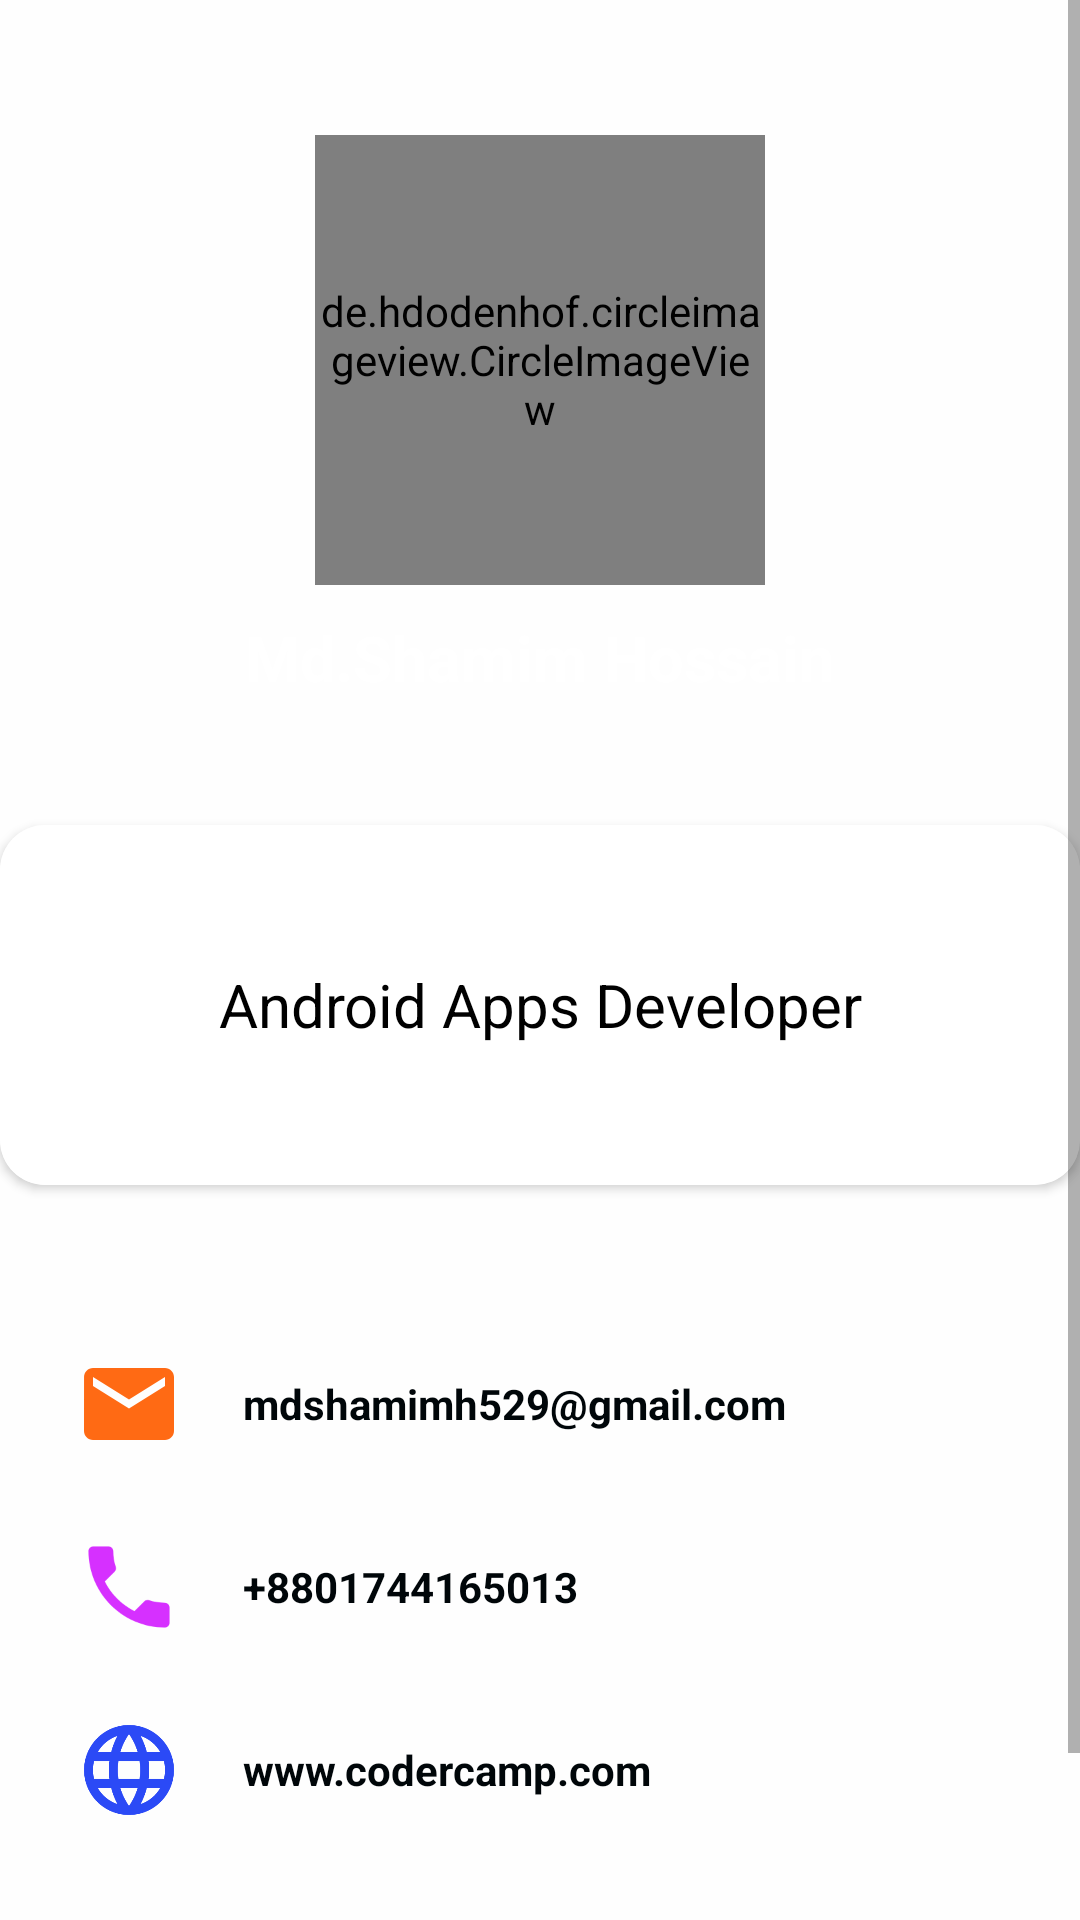

Android layout source for this screen:
<!-- AndroidManifest.xml: application theme AppTheme -->
<!-- res/layout/activity_profile.xml -->
<?xml version="1.0" encoding="utf-8"?>
<ScrollView xmlns:android="http://schemas.android.com/apk/res/android"
    xmlns:app="http://schemas.android.com/apk/res-auto"
    xmlns:tools="http://schemas.android.com/tools"
    android:layout_width="match_parent"
    android:layout_height="match_parent"
    android:orientation="vertical"
    android:background="@color/bg"
    tools:context="com.codercamp.covid_19.Profile">

    <LinearLayout
        android:layout_width="match_parent"
        android:layout_height="wrap_content"
        android:background="@color/bg"
        android:orientation="vertical">

        <RelativeLayout
            android:layout_width="match_parent"
            android:layout_height="405dp">

            <LinearLayout
                android:layout_width="match_parent"
                android:layout_height="300dp"
                android:background="@drawable/gradientbackground"
                android:orientation="vertical">

                <de.hdodenhof.circleimageview.CircleImageView
                    android:layout_width="150dp"
                    android:layout_height="150dp"
                    android:layout_gravity="center_horizontal"
                    android:layout_marginTop="45dp"
                    android:src="@drawable/profile"
                    app:civ_border_color="@color/infoBac"
                    app:civ_border_width="2dp" />

                <TextView
                    android:layout_width="wrap_content"
                    android:layout_height="wrap_content"
                    android:layout_gravity="center_horizontal"
                    android:layout_marginTop="10dp"
                    android:text="Md.Shamim Hossain"
                    android:textColor="#fff"
                    android:textSize="21sp"
                    android:textStyle="bold" />
            </LinearLayout>
                <androidx.cardview.widget.CardView
                    android:layout_width="400dp"
                    android:layout_height="120dp"
                    android:padding="30dp"
                    app:cardCornerRadius="15dp"
                    app:cardBackgroundColor="@color/card"
                    android:layout_centerHorizontal="true"
                    android:layout_marginTop="275dp">

                    <LinearLayout
                        android:layout_width="match_parent"
                        android:layout_height="match_parent"
                        android:orientation="horizontal"
                        android:padding="10dp"
                        android:background="@color/card"
                        >
                        <TextView
                            android:layout_width="match_parent"
                            android:layout_height="match_parent"
                            android:layout_gravity="center"
                            android:gravity="center"
                            android:textColor="@android:color/black"
                            android:textSize="20sp"
                            android:text="Android Apps Developer"/>

                    </LinearLayout>

                </androidx.cardview.widget.CardView>



        </RelativeLayout>

        <LinearLayout
            android:layout_width="360dp"
            android:layout_height="wrap_content"
            android:layout_gravity="center"
            android:layout_marginTop="45dp"
            android:orientation="vertical">

            <LinearLayout
                android:layout_width="match_parent"
                android:layout_height="wrap_content"
                android:orientation="horizontal"
                android:paddingLeft="25dp">

                <ImageView
                    android:layout_width="36dp"
                    android:layout_height="36dp"
                    android:src="@drawable/ic_email_black_24dp" />

                <TextView
                    android:layout_width="wrap_content"
                    android:layout_height="wrap_content"
                    android:layout_gravity="center_vertical"
                    android:paddingLeft="20dp"
                    android:textColor="@color/textprofile"
                    android:text="mdshamimh529@gmail.com"
                    android:textStyle="bold" />
            </LinearLayout>

            <LinearLayout
                android:layout_width="match_parent"
                android:layout_height="wrap_content"
                android:layout_marginTop="25dp"
                android:orientation="horizontal"
                android:paddingLeft="25dp">

                <ImageView
                    android:layout_width="36dp"
                    android:layout_height="36dp"
                    android:src="@drawable/ic_phone_black_24dp" />

                <TextView
                    android:layout_width="wrap_content"
                    android:layout_height="wrap_content"
                    android:layout_gravity="center_vertical"
                    android:paddingLeft="20dp"
                    android:text="+8801744165013"
                    android:textColor="@color/textprofile"
                    android:textStyle="bold" />
            </LinearLayout>

            <LinearLayout
                android:layout_width="match_parent"
                android:layout_height="wrap_content"
                android:layout_marginTop="25dp"
                android:orientation="horizontal"
                android:paddingLeft="25dp">

                <ImageView
                    android:layout_width="36dp"
                    android:layout_height="36dp"
                    android:src="@drawable/ic_language_black_24dp" />

                <TextView
                    android:layout_width="wrap_content"
                    android:layout_height="wrap_content"
                    android:layout_gravity="center_vertical"
                    android:paddingLeft="20dp"
                    android:text="www.codercamp.com"
                    android:textColor="@color/textprofile"
                    android:textStyle="bold" />
            </LinearLayout>

        </LinearLayout>

        <Button
            android:layout_width="wrap_content"
            android:layout_height="wrap_content"
            android:layout_gravity="center_horizontal"
            android:layout_marginTop="35dp"
            android:layout_marginBottom="10dp"
            android:background="@drawable/buttonstyle"
            android:onClick="follow"
            android:text="Follow Me"
            android:textColor="#fff" />

    </LinearLayout>


</ScrollView>
<!-- resources referenced by this layout -->
<resources>
  <color name="bg">#B2FFFFFF</color>
  <color name="card">#F3FFFFFF</color>
  <color name="infoBac">#FF5722</color>
  <color name="textprofile">#000609</color>
  <!-- drawable ic_email_black_24dp (drawable) -->
  <vector android:height="24dp" android:tint="#FF6A14"
      android:viewportHeight="24.0" android:viewportWidth="24.0"
      android:width="24dp" xmlns:android="http://schemas.android.com/apk/res/android">
      <path android:fillColor="#FF000000" android:pathData="M20,4L4,4c-1.1,0 -1.99,0.9 -1.99,2L2,18c0,1.1 0.9,2 2,2h16c1.1,0 2,-0.9 2,-2L22,6c0,-1.1 -0.9,-2 -2,-2zM20,8l-8,5 -8,-5L4,6l8,5 8,-5v2z"/>
  </vector>
  <!-- drawable ic_language_black_24dp (drawable) -->
  <vector
      android:height="24dp"
      android:tint="#2B4AF6"
      android:viewportHeight="24.0"
      android:viewportWidth="24.0"
      android:width="24dp"
      xmlns:android="http://schemas.android.com/apk/res/android">
      <path android:fillColor="#FF000000"
          android:pathData="M11.99,2C6.47,2 2,6.48 2,12s4.47,10 9.99,10C17.52,22 22,17.52 22,12S17.52,2 11.99,2zM18.92,8h-2.95c-0.32,-1.25 -0.78,-2.45 -1.38,-3.56 1.84,0.63 3.37,1.91 4.33,3.56zM12,4.04c0.83,1.2 1.48,2.53 1.91,3.96h-3.82c0.43,-1.43 1.08,-2.76 1.91,-3.96zM4.26,14C4.1,13.36 4,12.69 4,12s0.1,-1.36 0.26,-2h3.38c-0.08,0.66 -0.14,1.32 -0.14,2 0,0.68 0.06,1.34 0.14,2L4.26,14zM5.08,16h2.95c0.32,1.25 0.78,2.45 1.38,3.56 -1.84,-0.63 -3.37,-1.9 -4.33,-3.56zM8.03,8L5.08,8c0.96,-1.66 2.49,-2.93 4.33,-3.56C8.81,5.55 8.35,6.75 8.03,8zM12,19.96c-0.83,-1.2 -1.48,-2.53 -1.91,-3.96h3.82c-0.43,1.43 -1.08,2.76 -1.91,3.96zM14.34,14L9.66,14c-0.09,-0.66 -0.16,-1.32 -0.16,-2 0,-0.68 0.07,-1.35 0.16,-2h4.68c0.09,0.65 0.16,1.32 0.16,2 0,0.68 -0.07,1.34 -0.16,2zM14.59,19.56c0.6,-1.11 1.06,-2.31 1.38,-3.56h2.95c-0.96,1.65 -2.49,2.93 -4.33,3.56zM16.36,14c0.08,-0.66 0.14,-1.32 0.14,-2 0,-0.68 -0.06,-1.34 -0.14,-2h3.38c0.16,0.64 0.26,1.31 0.26,2s-0.1,1.36 -0.26,2h-3.38z"/>
  </vector>
  <!-- drawable ic_phone_black_24dp (drawable) -->
  <vector android:height="24dp" android:tint="#D630FF"
      android:viewportHeight="24.0" android:viewportWidth="24.0"
      android:width="24dp" xmlns:android="http://schemas.android.com/apk/res/android">
      <path android:fillColor="#FF000000" android:pathData="M6.62,10.79c1.44,2.83 3.76,5.14 6.59,6.59l2.2,-2.2c0.27,-0.27 0.67,-0.36 1.02,-0.24 1.12,0.37 2.33,0.57 3.57,0.57 0.55,0 1,0.45 1,1V20c0,0.55 -0.45,1 -1,1 -9.39,0 -17,-7.61 -17,-17 0,-0.55 0.45,-1 1,-1h3.5c0.55,0 1,0.45 1,1 0,1.25 0.2,2.45 0.57,3.57 0.11,0.35 0.03,0.74 -0.25,1.02l-2.2,2.2z"/>
  </vector>
  <style name="AppTheme" parent="Theme.AppCompat.Light.DarkActionBar">
          
          <item name="colorPrimary">@color/colorPrimary</item>
          <item name="colorPrimaryDark">@color/colorPrimaryDark</item>
          <item name="colorAccent">@color/colorAccent</item>
      </style>
  <color name="colorPrimary">#6200EE</color>
  <color name="colorPrimaryDark">#3700B3</color>
  <color name="colorAccent">#03DAC5</color>
</resources>
